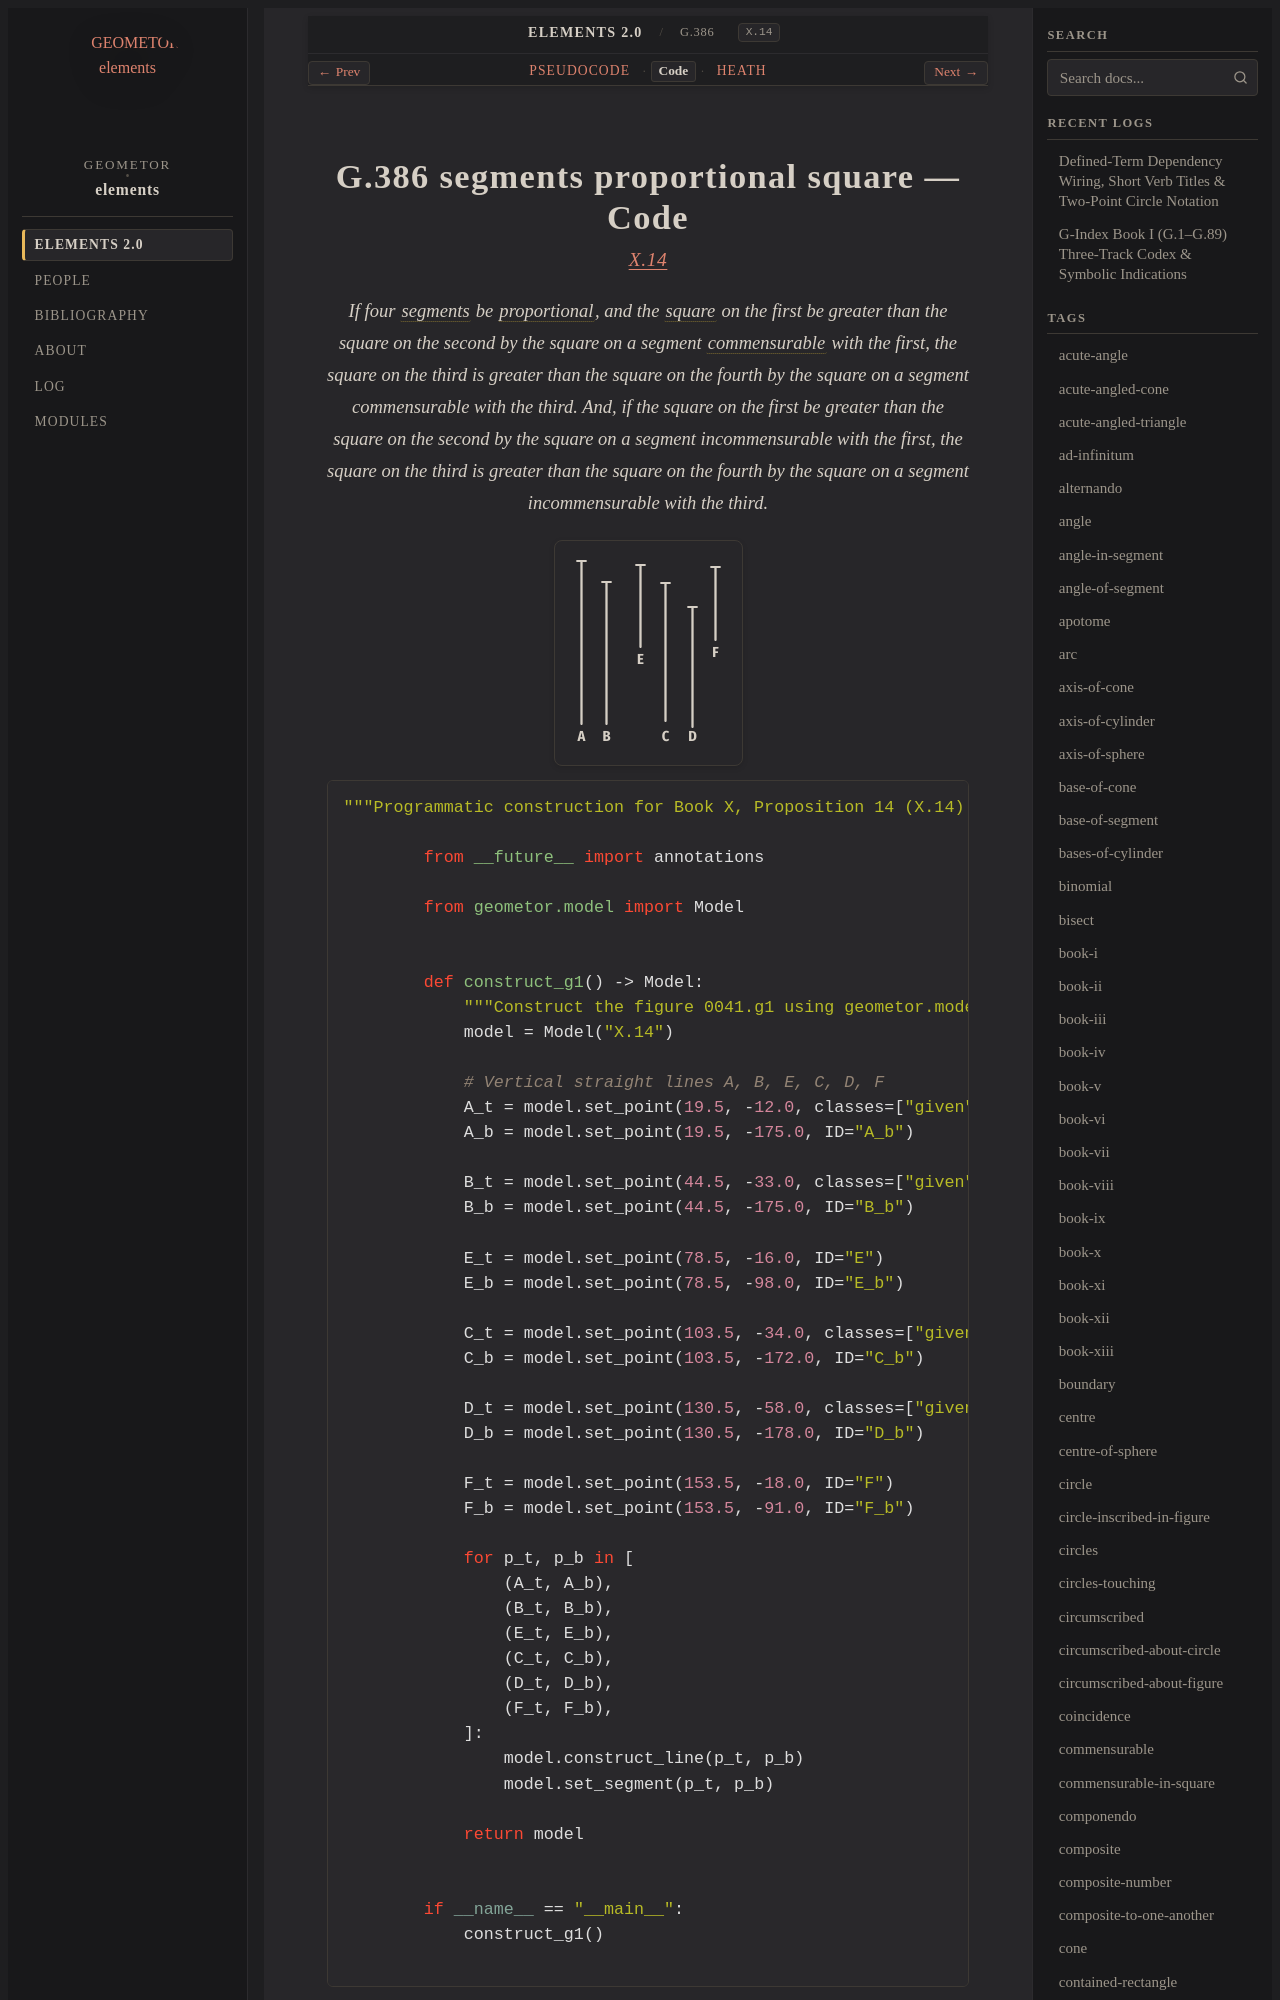

repository: geometor/elements · page: elements2/G.386/code.html · generator: sphinx

:canonical_id: G.386
:original_id: X.14
:title: G.386 segments proportional square
:volume: III
:book: X
:type: prop

G.386 segments proportional square — Code
=========================================
